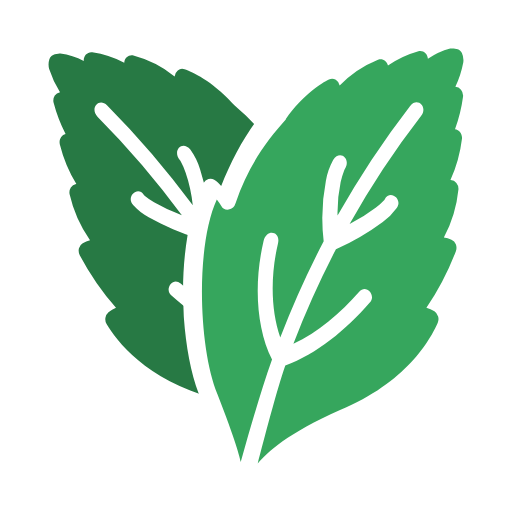
t = 0.00 s
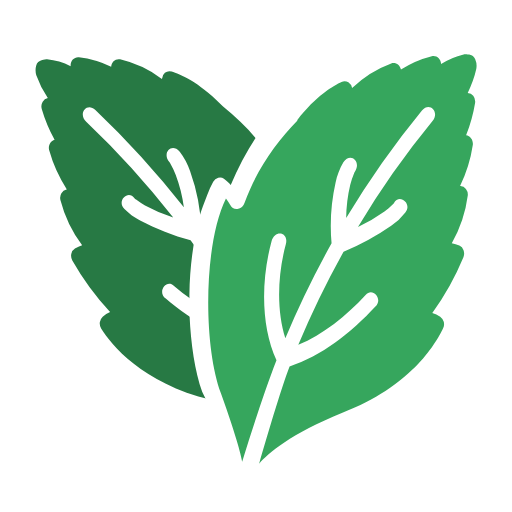
t = 0.33 s
t = 0.67 s: frame unchanged from t = 0.00 s, image omitted
t = 1.00 s: frame unchanged from t = 0.00 s, image omitted
t = 1.33 s: frame unchanged from t = 0.00 s, image omitted
t = 1.67 s: frame unchanged from t = 0.00 s, image omitted

The animated SVG that drew these frames (rendered in a browser with its animation timeline set to each time). Animation: 3 SMIL elements (animateTransform=3); one cycle of 2.00 s, repeats indefinitely.

<svg xmlns="http://www.w3.org/2000/svg" width="29.6" height="29.6" viewBox="0 0 29.6 29.6">
  <mask id="a">
    <path d="M.297-.288c-14.109 15.433 9.805 40.825 12.879 27.626.244-1.05-.683-2.69-1.69-4.595-.453-1.136-.74-2.772-.855-4.354-.01-.343-.028-.627-.046-1.263-.02-1.19.066-2.377.261-3.547.162-1.03.342-1.51.746-2.614.06-.13.115-.261.178-.38a.504.504 0 0 1 .281-.237.398.398 0 0 1 .332.043c.15.097.287.219.405.36.6-1.54 1.435-3.082 2.46-4.327C26.357-1.856 1.087-2.098.297-.288z" style="fill:#fff;transform-origin:50% 100%">
      <animateTransform attributeName="transform" attributeType="XML" dur="2s" keyTimes="0; 0.1; 0.2; 1" repeatCount="indefinite" type="rotate" values="0; 5; 0; 0"/>
    </path>
  </mask>
  <g mask="url(#a)">
    <path d="M3.492 3.089c.473.064.93.21 1.351.432-.019-.3.217-.54.492-.5a6.014 6.014 0 0 1 1.848.6c.027-.28.273-.47.53-.408a6.46 6.46 0 0 1 2.382 1.204.512.512 0 0 1 .183-.348.411.411 0 0 1 .393-.064c.448.155 1.544.64 2.764 1.964l.148.145c1.34 1.158 2.383 2.357 3.326 4.32.076.18.25.302.444.314a.422.422 0 0 0 .393-.26c.062-.14.133-.276.213-.406 1.541 2.488 2.118 8.338 1.355 11.173-.718 2.8-.84 3.848-.855 4.067-.8-1.912-1.7-4.008-2.528-5.656.688-1.944.5-4.548-.36-6.863-.26-.703-1.064-.438-.81.244.661 1.772.894 3.779.54 5.407a54.308 54.308 0 0 0-3.177-5.211 11.29 11.29 0 0 0-.559-3.458 3.854 3.854 0 0 0-.562-1.137c-.457-.561-1.056.05-.61.598.013.018.016.018.015.014l.043.08c.108.202.201.412.277.629.212.616.352 1.255.418 1.903a52.01 52.01 0 0 0-4.948-5.778c-.49-.488-1.028.188-.55.663a50.243 50.243 0 0 1 4.867 5.688 9.632 9.632 0 0 1-1.61-.747 4.278 4.278 0 0 1-.507-.355.916.916 0 0 0-.067-.053c.004.002.004 0-.01-.016-.364-.563-1.077.132-.61.594.26.28.557.513.885.688.913.515 1.88.929 2.882 1.234a53.32 53.32 0 0 1 3.114 5.11c-1.47-.448-2.936-1.42-4.146-2.504-.452-.438-1 .35-.5.72 1.527 1.373 3.394 2.57 5.266 2.982.605 1.2 1.833 4.294 2.281 5.43-.576-.543-1.958-1.55-5.104-2.486-3.972-1.09-5.675-3.372-6.228-4.311a.541.541 0 0 1 .11-.677c.133-.104.28-.19.435-.255a15.947 15.947 0 0 1-2.096-3.043.57.57 0 0 1-.045-.398.462.462 0 0 1 .218-.29 2.07 2.07 0 0 1 .421-.177 7.518 7.518 0 0 1-1.18-2.657.529.529 0 0 1 .07-.388.437.437 0 0 1 .301-.203l.02-.002a8.16 8.16 0 0 1-.955-2.288c-.066-.27.083-.54.331-.602A8.828 8.828 0 0 1 3.1 5.945a.537.537 0 0 1 .067-.418.428.428 0 0 1 .302-.201 5.807 5.807 0 0 1-.627-1.34.989.989 0 0 1 .012-.556c.09-.33.544-.332.64-.341z" style="fill:#277944;transform-origin:50% 100%">
      <animateTransform attributeName="transform" attributeType="XML" dur="2s" keyTimes="0; 0.1; 0.2; 1" repeatCount="indefinite" type="rotate" values="0; -5; 0; 0"/>
    </path>
  </g>
  <path d="M26.026 2.805a4.08 4.08 0 0 0-1.287.596c-.018-.3-.282-.508-.55-.435a5.983 5.983 0 0 0-1.759.823c-.062-.275-.329-.433-.576-.34a6.453 6.453 0 0 0-2.216 1.489.512.512 0 0 0-.225-.323.411.411 0 0 0-.398-.015c-.425.209-1.453.826-2.5 2.29l.02.01c-1.187 1.314-2.223 2.785-2.917 4.85a.514.514 0 0 1-.402.365.422.422 0 0 1-.422-.21 3.639 3.639 0 0 0-.26-.376c-1.224 2.659-1.075 8.536.032 11.255 1.058 2.69 1.31 3.715 1.35 3.93.558-1.996 1.192-4.187 1.811-5.924-.922-1.844-1.056-4.452-.489-6.855.172-.73 1.002-.566.833.142-.437 1.84-.42 3.86.132 5.432a54.308 54.308 0 0 1 2.51-5.563 11.29 11.29 0 0 1 .128-3.5c.073-.423.215-.828.418-1.198.384-.613 1.054-.08.68.518-.012.02-.015.02-.014.016l-.033.085a4.485 4.485 0 0 0-.198.658 8.557 8.557 0 0 0-.18 1.94 52.01 52.01 0 0 1 4.198-6.344c.427-.545 1.043.06.628.59a50.243 50.243 0 0 0-4.129 6.245 9.632 9.632 0 0 0 1.506-.94c.162-.126.315-.265.46-.415a.916.916 0 0 1 .06-.06c-.005.002-.005 0 .007-.018.292-.603 1.085-.001.68.514a3.4 3.4 0 0 1-.795.793 14.423 14.423 0 0 1-2.708 1.58 53.32 53.32 0 0 0-2.459 5.456c1.403-.627 2.738-1.772 3.805-2.998.394-.49 1.035.224.586.654-1.347 1.55-3.052 2.968-4.859 3.608-.452 1.266-1.29 4.487-1.594 5.67.505-.61 1.752-1.78 4.758-3.097 3.808-1.57 5.216-4.046 5.65-5.046a.541.541 0 0 0-.193-.658 1.885 1.885 0 0 0-.464-.2 15.947 15.947 0 0 0 1.705-3.278.57.57 0 0 0-.004-.4.462.462 0 0 0-.252-.26c-.143-.058-.29-.1-.44-.125a7.518 7.518 0 0 0 .843-2.782.529.529 0 0 0-.117-.377.437.437 0 0 0-.324-.164h-.02a8.16 8.16 0 0 0 .666-2.388c.032-.275-.149-.525-.403-.556a8.828 8.828 0 0 0 .464-1.878.537.537 0 0 0-.118-.407.428.428 0 0 0-.325-.162c.21-.444.365-.918.457-1.407a.989.989 0 0 0-.08-.55c-.13-.316-.58-.262-.676-.26z" style="fill:#36a65d;transform-origin:50% 100%">
    <animateTransform attributeName="transform" attributeType="XML" dur="2s" keyTimes="0; 0.1; 0.2; 1" repeatCount="indefinite" type="rotate" values="0; 5; 0; 0"/>
  </path>
</svg>
